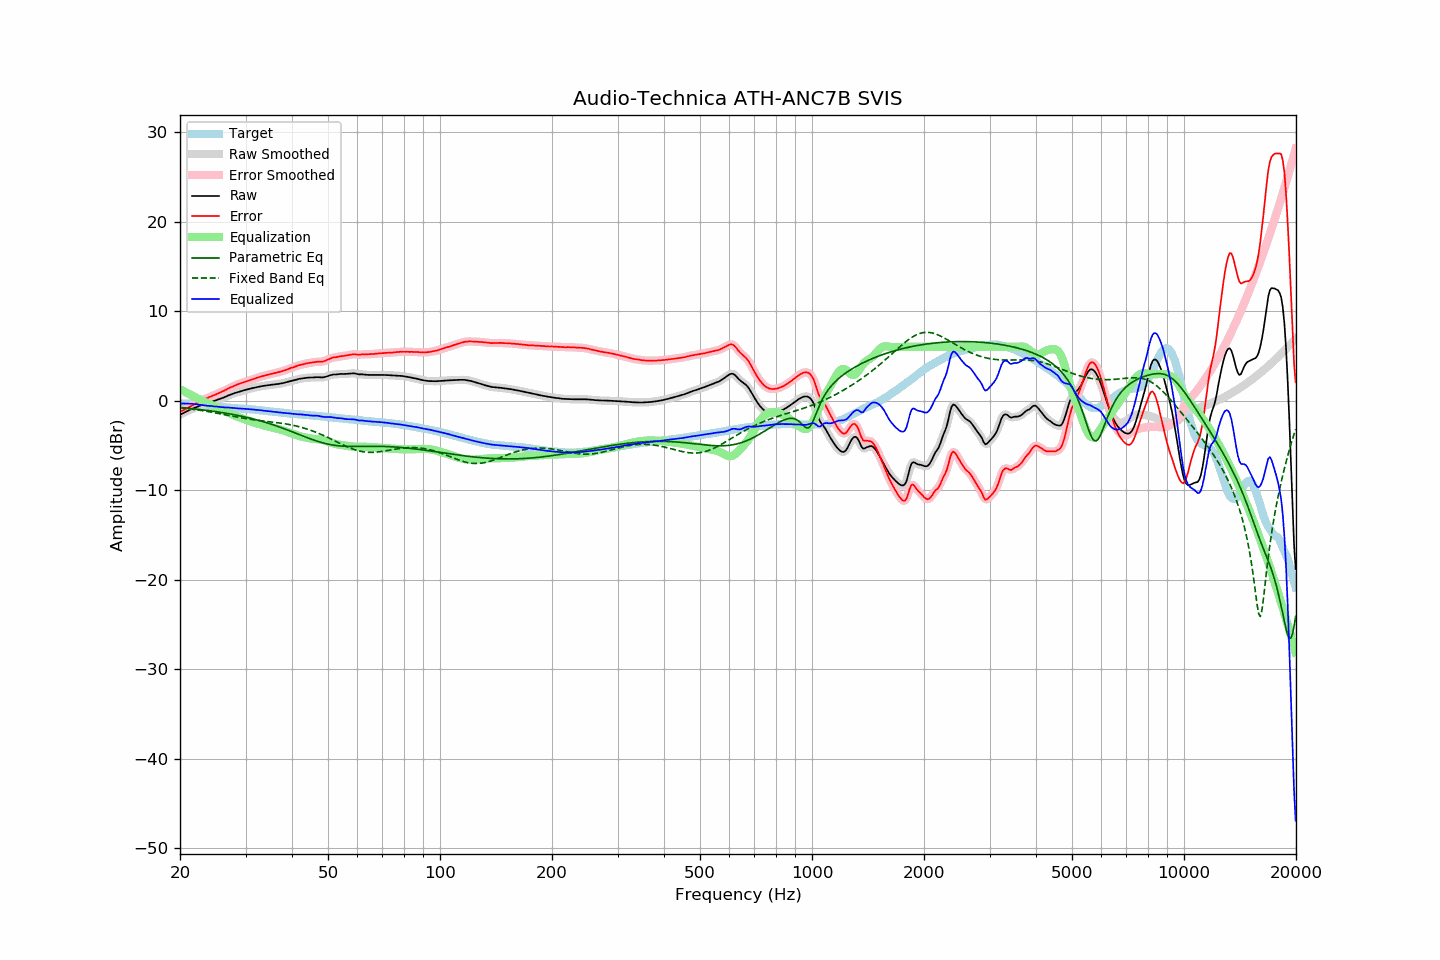

Data behind this chart, as committed beside it:
frequency, raw, error, smoothed, error_smoothed, equalization, parametric_eq, fixed_band_eq, equalized_raw, equalized_smoothed, target
20.00, -1.59, -1.27, -1.59, -1.26, 1.27, -0.77, -0.79, -0.32, -0.32, -0.33
20.20, -1.49, -1.16, -1.50, -1.17, 1.17, -0.79, -0.81, -0.32, -0.32, -0.33
20.40, -1.41, -1.08, -1.40, -1.08, 1.08, -0.80, -0.83, -0.33, -0.33, -0.33
20.61, -1.31, -0.99, -1.31, -0.99, 0.98, -0.82, -0.85, -0.33, -0.33, -0.33
20.81, -1.21, -0.88, -1.22, -0.89, 0.89, -0.84, -0.87, -0.32, -0.33, -0.33
21.02, -1.13, -0.80, -1.13, -0.79, 0.79, -0.85, -0.90, -0.34, -0.33, -0.33
21.23, -1.04, -0.69, -1.04, -0.70, 0.70, -0.87, -0.92, -0.34, -0.34, -0.35
21.44, -0.96, -0.60, -0.96, -0.61, 0.61, -0.89, -0.94, -0.35, -0.36, -0.36
21.66, -0.89, -0.51, -0.89, -0.51, 0.51, -0.91, -0.97, -0.38, -0.37, -0.38
21.87, -0.82, -0.42, -0.81, -0.42, 0.42, -0.93, -0.99, -0.40, -0.39, -0.40
22.09, -0.74, -0.33, -0.74, -0.33, 0.33, -0.95, -1.02, -0.41, -0.42, -0.41
22.31, -0.67, -0.23, -0.67, -0.24, 0.23, -0.97, -1.04, -0.44, -0.44, -0.44
22.54, -0.61, -0.15, -0.60, -0.15, 0.14, -0.99, -1.07, -0.47, -0.46, -0.46
22.76, -0.53, -0.05, -0.54, -0.05, 0.05, -1.01, -1.10, -0.48, -0.48, -0.48
22.99, -0.47, 0.04, -0.47, 0.04, -0.03, -1.03, -1.13, -0.51, -0.51, -0.51
23.22, -0.41, 0.13, -0.41, 0.13, -0.12, -1.06, -1.16, -0.53, -0.53, -0.54
23.45, -0.35, 0.21, -0.35, 0.21, -0.20, -1.08, -1.19, -0.55, -0.55, -0.56
23.69, -0.29, 0.28, -0.29, 0.29, -0.29, -1.10, -1.22, -0.58, -0.57, -0.57
23.92, -0.22, 0.37, -0.22, 0.36, -0.36, -1.12, -1.25, -0.58, -0.59, -0.59
24.16, -0.16, 0.44, -0.16, 0.44, -0.44, -1.15, -1.28, -0.60, -0.61, -0.60
24.40, -0.11, 0.51, -0.11, 0.52, -0.52, -1.17, -1.31, -0.63, -0.62, -0.62
24.65, -0.05, 0.59, -0.05, 0.59, -0.59, -1.20, -1.34, -0.64, -0.64, -0.64
24.89, 0.01, 0.67, 0.01, 0.67, -0.67, -1.23, -1.38, -0.66, -0.66, -0.66
25.14, 0.07, 0.74, 0.07, 0.74, -0.74, -1.25, -1.41, -0.67, -0.68, -0.67
25.39, 0.13, 0.82, 0.13, 0.82, -0.82, -1.28, -1.45, -0.69, -0.69, -0.69
25.65, 0.19, 0.89, 0.19, 0.90, -0.91, -1.31, -1.48, -0.72, -0.71, -0.70
25.91, 0.26, 0.99, 0.26, 0.99, -0.99, -1.34, -1.51, -0.73, -0.73, -0.73
26.16, 0.33, 1.08, 0.33, 1.07, -1.08, -1.36, -1.55, -0.75, -0.75, -0.75
26.43, 0.40, 1.15, 0.40, 1.16, -1.17, -1.39, -1.58, -0.77, -0.76, -0.76
26.69, 0.48, 1.26, 0.48, 1.26, -1.26, -1.43, -1.62, -0.78, -0.77, -0.78
26.96, 0.57, 1.36, 0.56, 1.35, -1.35, -1.46, -1.65, -0.78, -0.78, -0.79
27.23, 0.64, 1.44, 0.64, 1.44, -1.43, -1.49, -1.69, -0.79, -0.79, -0.80
27.50, 0.71, 1.52, 0.71, 1.52, -1.52, -1.52, -1.72, -0.81, -0.81, -0.81
27.77, 0.78, 1.61, 0.78, 1.60, -1.60, -1.56, -1.76, -0.82, -0.82, -0.83
28.05, 0.84, 1.68, 0.84, 1.68, -1.68, -1.59, -1.79, -0.84, -0.84, -0.84
28.33, 0.89, 1.75, 0.89, 1.75, -1.75, -1.63, -1.83, -0.86, -0.86, -0.86
28.62, 0.95, 1.82, 0.95, 1.82, -1.82, -1.66, -1.86, -0.87, -0.87, -0.87
28.90, 1.00, 1.88, 1.00, 1.89, -1.89, -1.70, -1.89, -0.89, -0.89, -0.88
29.19, 1.05, 1.95, 1.05, 1.95, -1.95, -1.74, -1.92, -0.90, -0.90, -0.90
29.48, 1.11, 2.01, 1.11, 2.01, -2.01, -1.78, -1.95, -0.90, -0.91, -0.90
29.78, 1.16, 2.07, 1.16, 2.08, -2.08, -1.81, -1.99, -0.92, -0.92, -0.91
30.08, 1.21, 2.13, 1.21, 2.13, -2.14, -1.86, -2.01, -0.93, -0.93, -0.93
30.38, 1.25, 2.20, 1.25, 2.20, -2.20, -1.90, -2.04, -0.95, -0.95, -0.95
30.68, 1.30, 2.26, 1.30, 2.26, -2.26, -1.94, -2.07, -0.96, -0.96, -0.96
30.99, 1.35, 2.33, 1.35, 2.32, -2.32, -1.98, -2.10, -0.97, -0.97, -0.98
31.30, 1.39, 2.38, 1.39, 2.38, -2.38, -2.03, -2.12, -0.99, -0.99, -0.99
31.61, 1.44, 2.44, 1.43, 2.44, -2.44, -2.07, -2.15, -1.00, -1.01, -1.00
31.93, 1.47, 2.49, 1.47, 2.50, -2.50, -2.12, -2.17, -1.03, -1.03, -1.02
32.24, 1.51, 2.56, 1.51, 2.56, -2.56, -2.17, -2.20, -1.05, -1.05, -1.05
32.57, 1.55, 2.62, 1.55, 2.61, -2.61, -2.22, -2.22, -1.06, -1.06, -1.07
32.89, 1.58, 2.66, 1.58, 2.67, -2.67, -2.27, -2.24, -1.09, -1.08, -1.08
33.22, 1.62, 2.73, 1.61, 2.72, -2.72, -2.32, -2.26, -1.10, -1.10, -1.11
33.55, 1.64, 2.76, 1.64, 2.77, -2.77, -2.37, -2.28, -1.13, -1.13, -1.12
33.89, 1.67, 2.81, 1.67, 2.82, -2.82, -2.43, -2.30, -1.15, -1.14, -1.14
34.23, 1.70, 2.86, 1.70, 2.86, -2.86, -2.48, -2.32, -1.16, -1.16, -1.16
34.57, 1.73, 2.92, 1.73, 2.91, -2.91, -2.54, -2.35, -1.18, -1.18, -1.19
34.92, 1.75, 2.96, 1.75, 2.95, -2.95, -2.59, -2.37, -1.20, -1.20, -1.21
35.27, 1.77, 2.99, 1.77, 2.99, -2.99, -2.65, -2.39, -1.22, -1.22, -1.22
35.62, 1.79, 3.03, 1.79, 3.03, -3.03, -2.71, -2.41, -1.24, -1.24, -1.24
35.97, 1.81, 3.07, 1.81, 3.07, -3.07, -2.77, -2.43, -1.26, -1.26, -1.26
... 635 more rows
